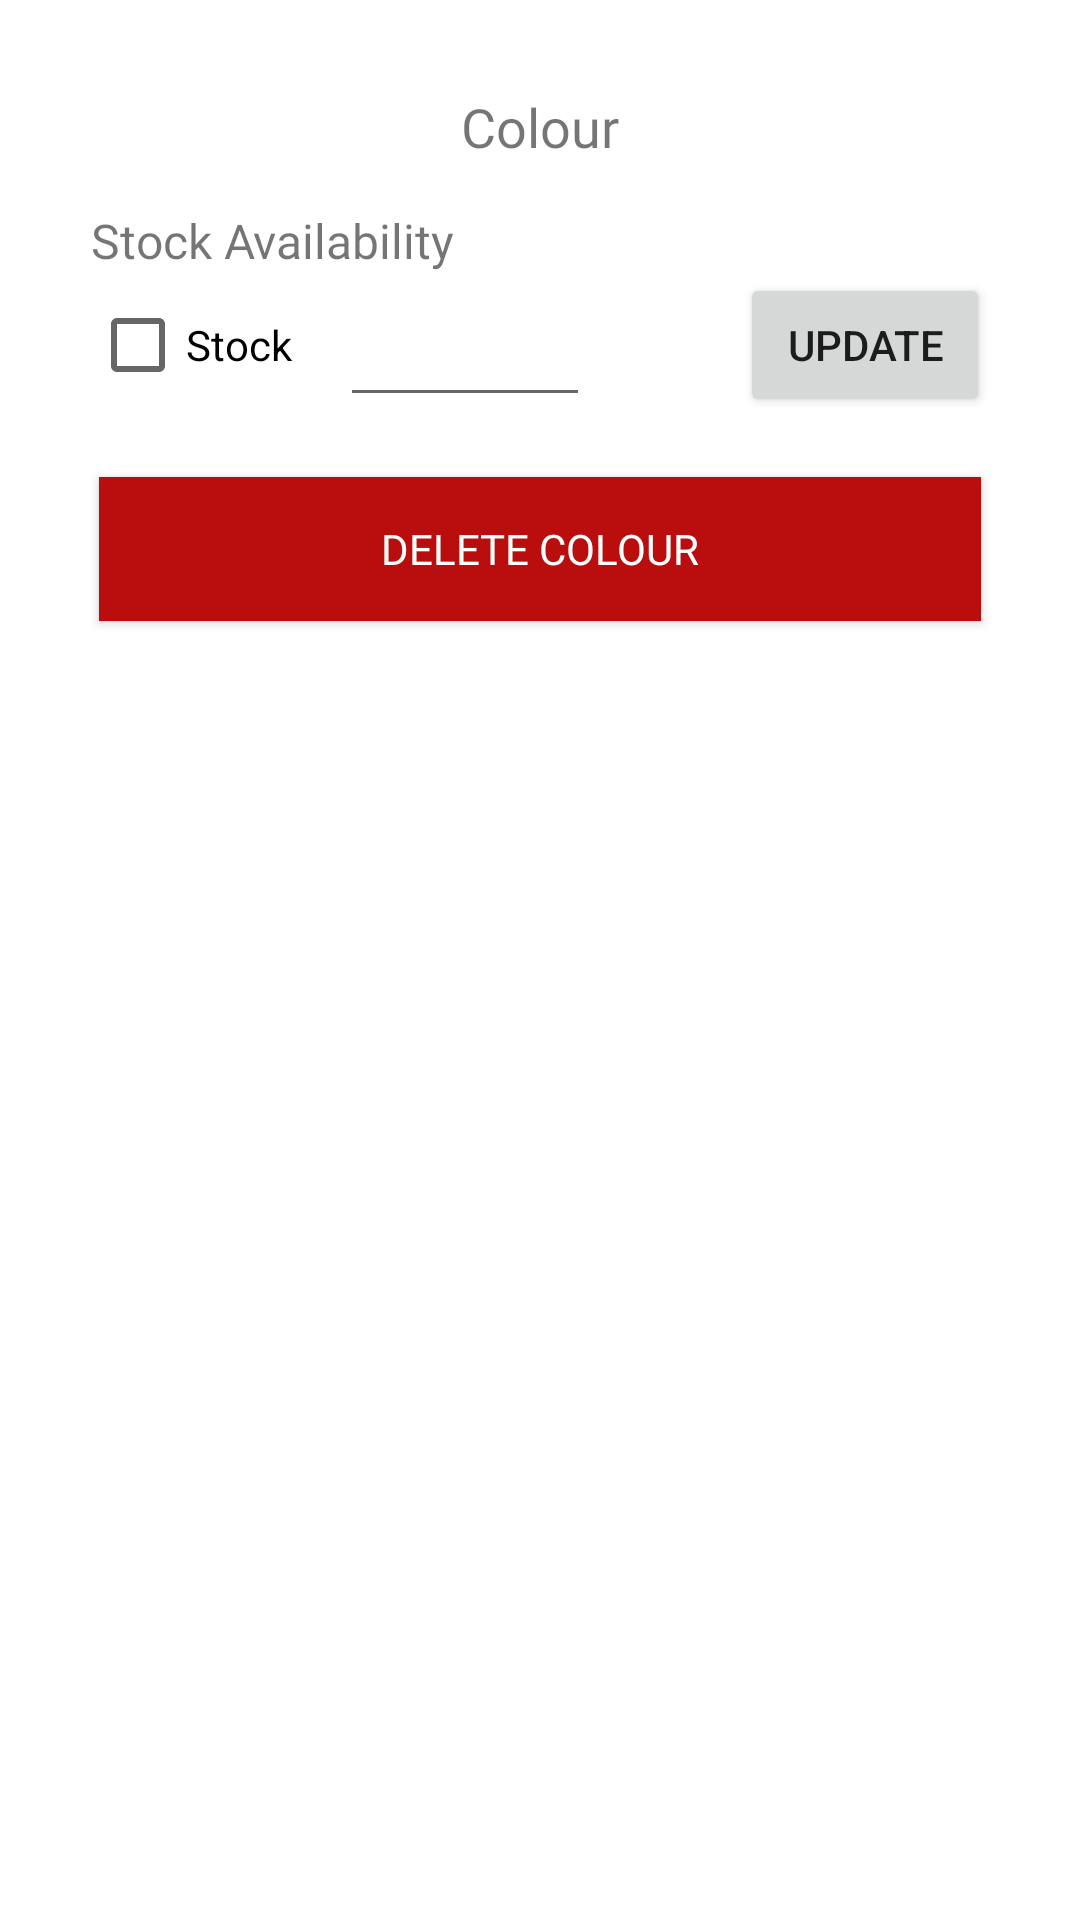

Android layout source for this screen:
<!-- AndroidManifest.xml: application theme Theme.ShopHeavenManage -->
<!-- res/layout/bottom_sheet_size.xml -->
<?xml version="1.0" encoding="utf-8"?>

<LinearLayout xmlns:android="http://schemas.android.com/apk/res/android"
    xmlns:app="http://schemas.android.com/apk/res-auto"
    xmlns:tools="http://schemas.android.com/tools"
    android:layout_width="match_parent"
    android:layout_height="wrap_content"
    android:orientation="vertical"
    android:padding="30dp"
    tools:context="com.helopc_manage.app.BottomSheet_Size">
<RelativeLayout
    android:gravity="center"
    android:paddingStart="4dp"
    android:paddingEnd="4dp"
    android:layout_marginBottom="15dp"
    android:layout_width="match_parent"
    android:layout_height="wrap_content">

    <TextView
        android:id="@+id/colour"
        android:layout_width="wrap_content"
        android:layout_height="wrap_content"
        android:layout_alignParentStart="true"
        android:fontFamily="@font/metro_m"
        android:text="Colour"
        android:gravity="center"
        android:textSize="18sp" />

</RelativeLayout>
    <TextView
        android:layout_width="wrap_content"
        android:layout_height="wrap_content"
        android:layout_alignParentStart="true"
        android:fontFamily="@font/metro_m"
        android:text="Stock Availability"
        android:gravity="center"
        android:textSize="16sp" />
    <LinearLayout
        android:layout_width="match_parent"
        android:layout_height="wrap_content"
        android:orientation="horizontal">
    <androidx.appcompat.widget.AppCompatCheckBox
        android:id="@+id/stock"
        android:layout_weight="1"
        android:layout_width="0dp"
        android:layout_height="wrap_content"
        android:text="Stock" />
        <EditText
            android:id="@+id/etS"
            android:inputType="number"
            android:layout_weight="1"
            android:layout_width="0dp"
            android:layout_height="match_parent"
            android:textAlignment="center"/>
        <Button
            android:id="@+id/btnS"
            android:layout_weight="1"
            android:layout_width="0dp"
            android:layout_marginLeft="50dp"
            android:layout_height="match_parent"
            android:text="Update"/>
    </LinearLayout>



    <androidx.appcompat.widget.AppCompatButton
        android:layout_marginTop="20dp"
        android:background="#BA0E0E"
        android:padding="11dp"
        android:layout_marginStart="3dp"
        android:layout_marginEnd="3dp"
        android:textColor="#fff"
        android:id="@+id/delete"
        android:layout_width="match_parent"
        android:layout_height="wrap_content"
        android:text="Delete Colour"
        android:fontFamily="@font/metro_m"/>
</LinearLayout>
<!-- resources referenced by this layout -->
<resources>
  <style name="Theme.ShopHeavenManage" parent="Theme.MaterialComponents.DayNight.DarkActionBar">
          
          <item name="colorPrimary">@color/purple_500</item>
          <item name="colorPrimaryVariant">@color/purple_700</item>
          <item name="colorOnPrimary">@color/white</item>
          
          <item name="colorSecondary">@color/teal_200</item>
          <item name="colorSecondaryVariant">@color/teal_700</item>
          <item name="colorOnSecondary">@color/black</item>
          
          <item name="android:statusBarColor" tools:targetApi="l">?attr/colorPrimaryVariant</item>
          
      </style>
  <!-- not gathered from this repository: default colours our renderer supplied (Android Studio template values) -->
  <color name="purple_500">#FF6200EE</color>
  <color name="purple_700">#FF3700B3</color>
  <color name="teal_200">#FF03DAC5</color>
  <color name="teal_700">#FF018786</color>
  <color name="black">#FF000000</color>
  <color name="white">#FFFFFFFF</color>
</resources>
